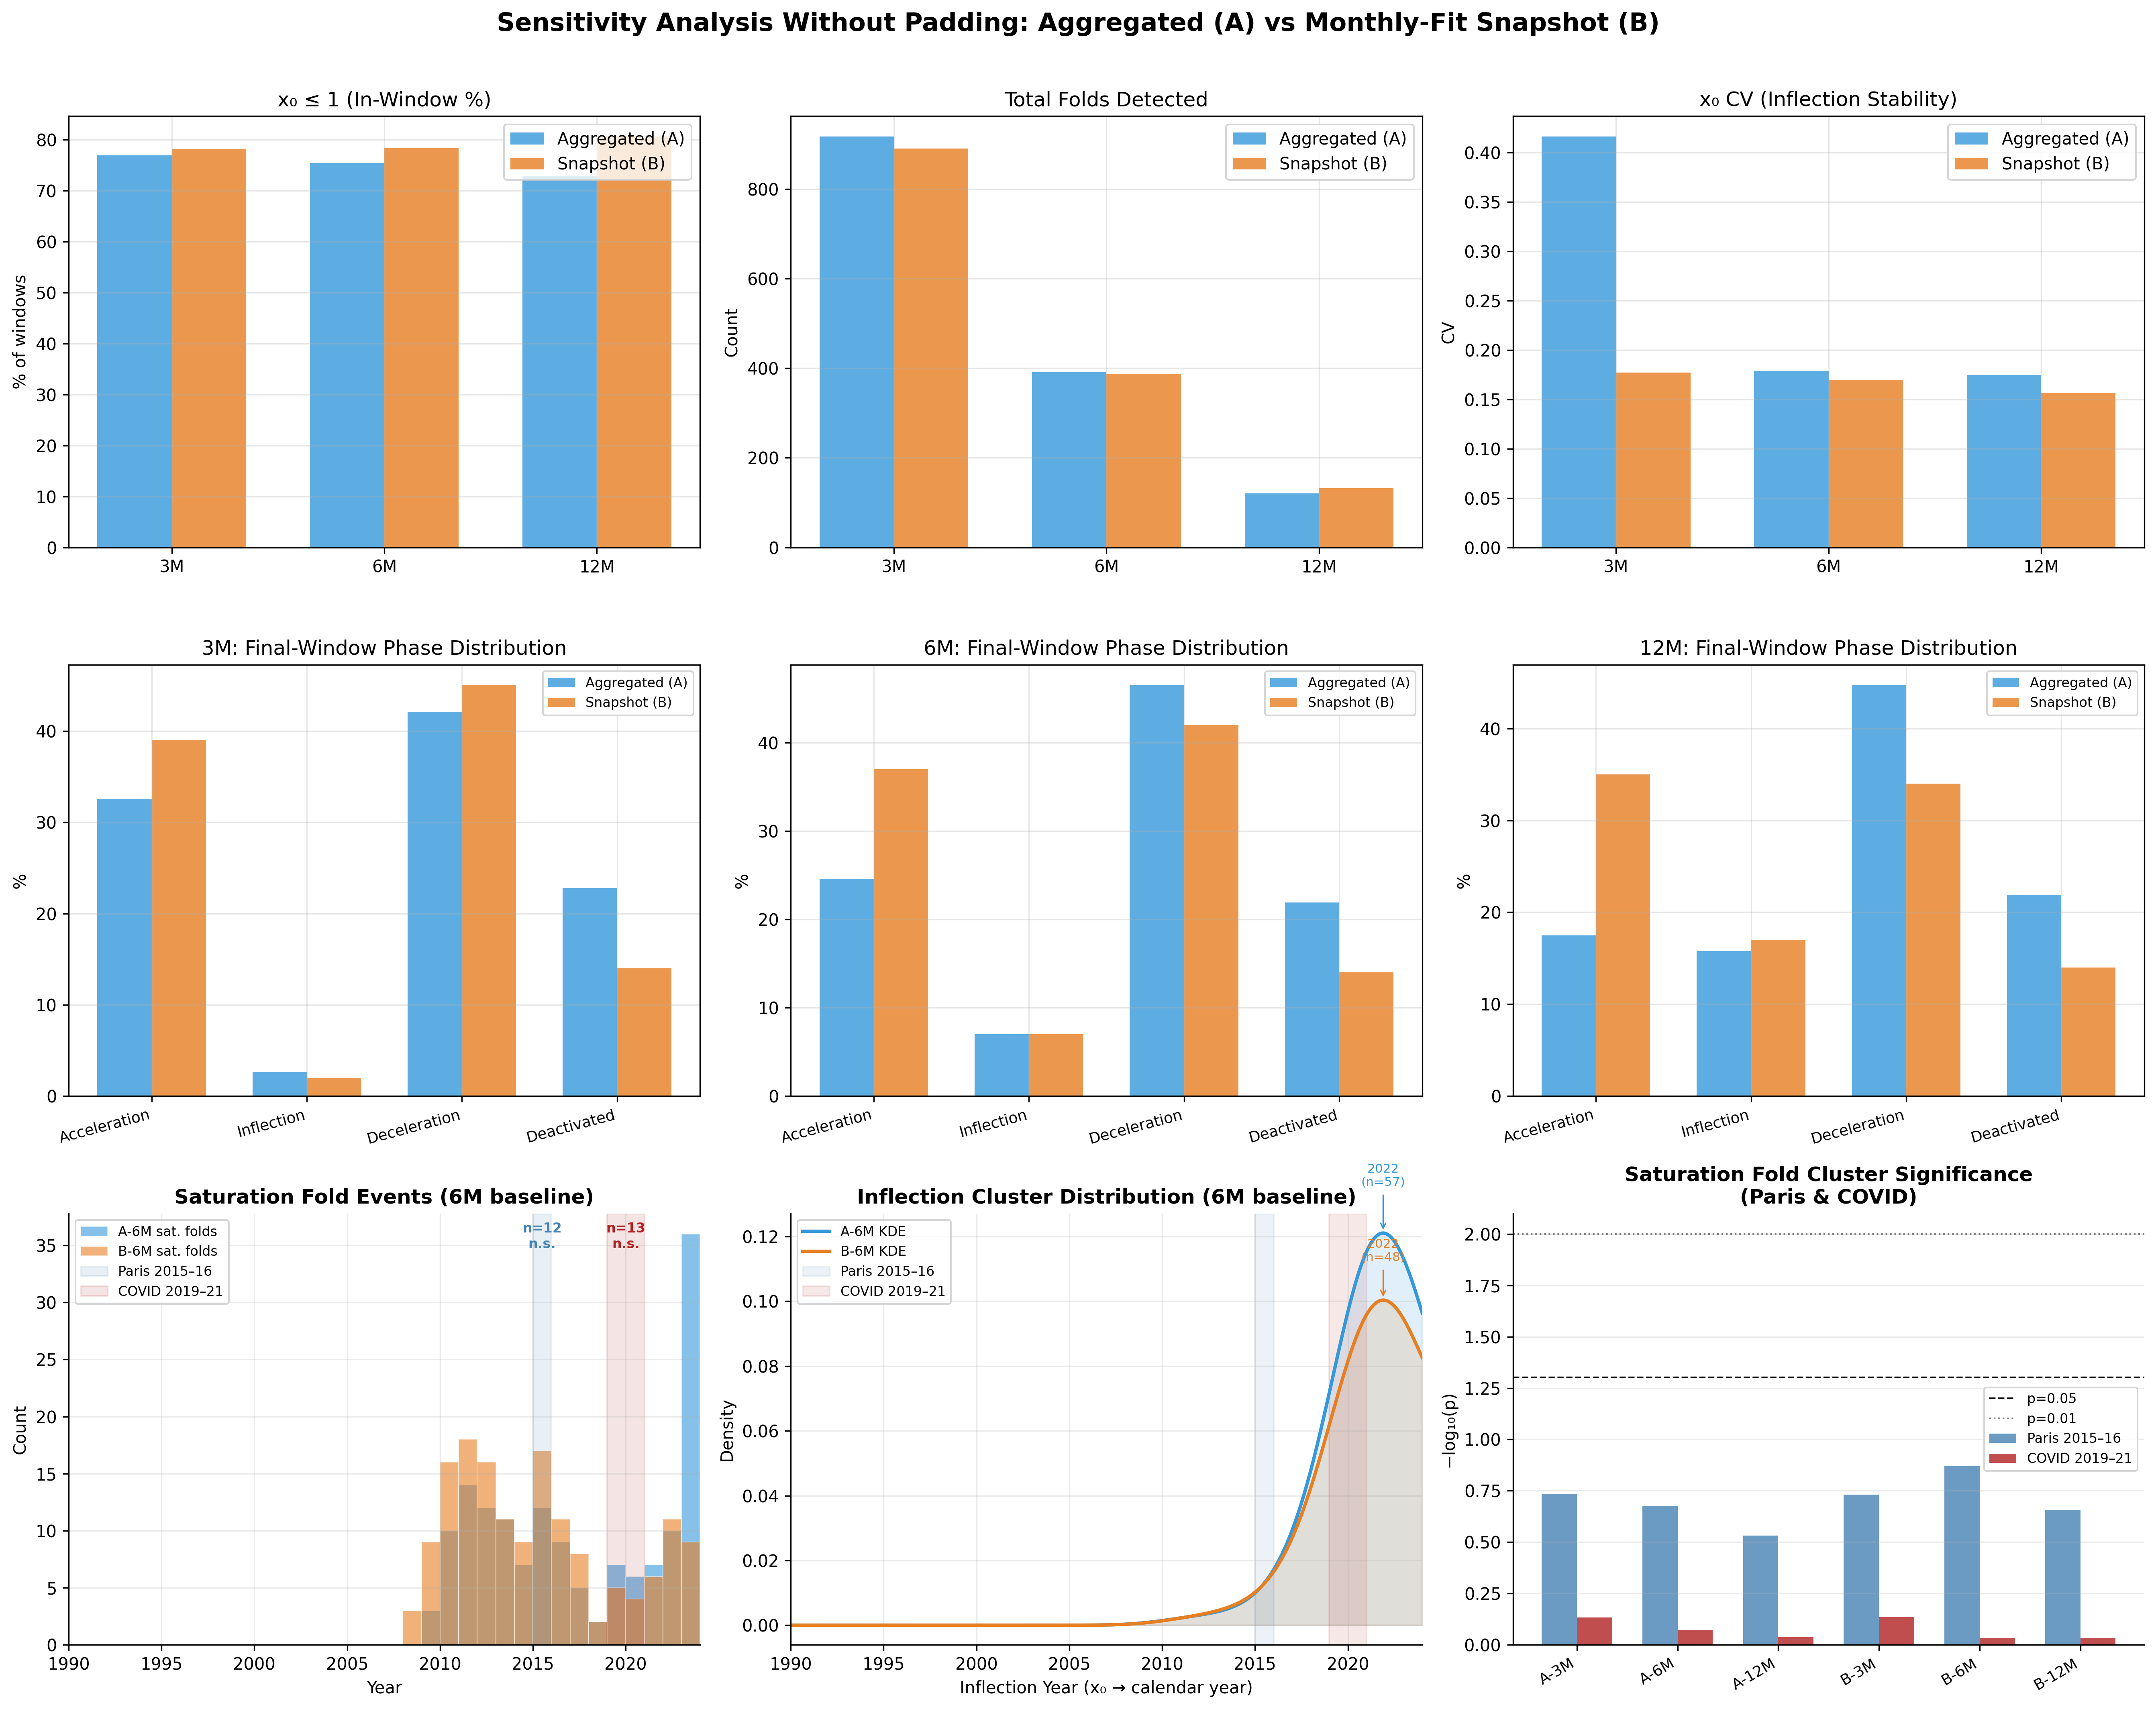

The data file committed next to this chart (first rows):
label, n_entities, total_windows, median_x0, pct_x0_le1, entities_with_folds, total_folds, mean_x0_cv, mean_k_cv, total_sat_folds, n_sat_with_folds, paris_sat_n, paris_sat_p, paris_sat_exp, paris_sat_pct, covid_sat_n, covid_sat_p, covid_sat_exp, covid_sat_pct, paris_all_n, paris_all_p, covid_all_n, covid_all_p, entities_with_fwd_folds
A-3M, 114, 3704, 0.8611, 76.9, 90, 917, 0.416, 1.404, 334, 76, 30, 0.184, 18.5, 9.0, 28, 0.735, 37.7, 8.4, 103, 0.06, 107, 0.668, 80
A-6M, 114, 1915, 0.8698, 75.4, 88, 391, 0.1788, 1.098, 151, 64, 12, 0.211, 8.2, 7.9, 13, 0.849, 16.8, 8.6, 44, 0.072, 52, 0.689, 73
A-12M, 114, 970, 0.8749, 72.9, 71, 121, 0.1747, 0.9158, 60, 42, 4, 0.294, 3.0, 6.7, 5, 0.918, 6.1, 8.3, 16, 0.072, 13, 0.62, 54
B-3M, 100, 3705, 0.8534, 78.2, 89, 890, 0.177, 2.057, 328, 78, 32, 0.186, 19.3, 9.8, 27, 0.734, 39.2, 8.2, 103, 0.06, 107, 0.675, 82
B-6M, 100, 1915, 0.8524, 78.3, 86, 388, 0.1696, 1.365, 155, 70, 17, 0.135, 9.7, 11.0, 9, 0.927, 19.9, 5.8, 45, 0.066, 44, 0.717, 74
B-12M, 100, 970, 0.8409, 80.6, 69, 132, 0.1562, 0.9214, 68, 43, 9, 0.22, 4.7, 13.2, 5, 0.926, 9.7, 7.4, 17, 0.075, 17, 0.771, 56
